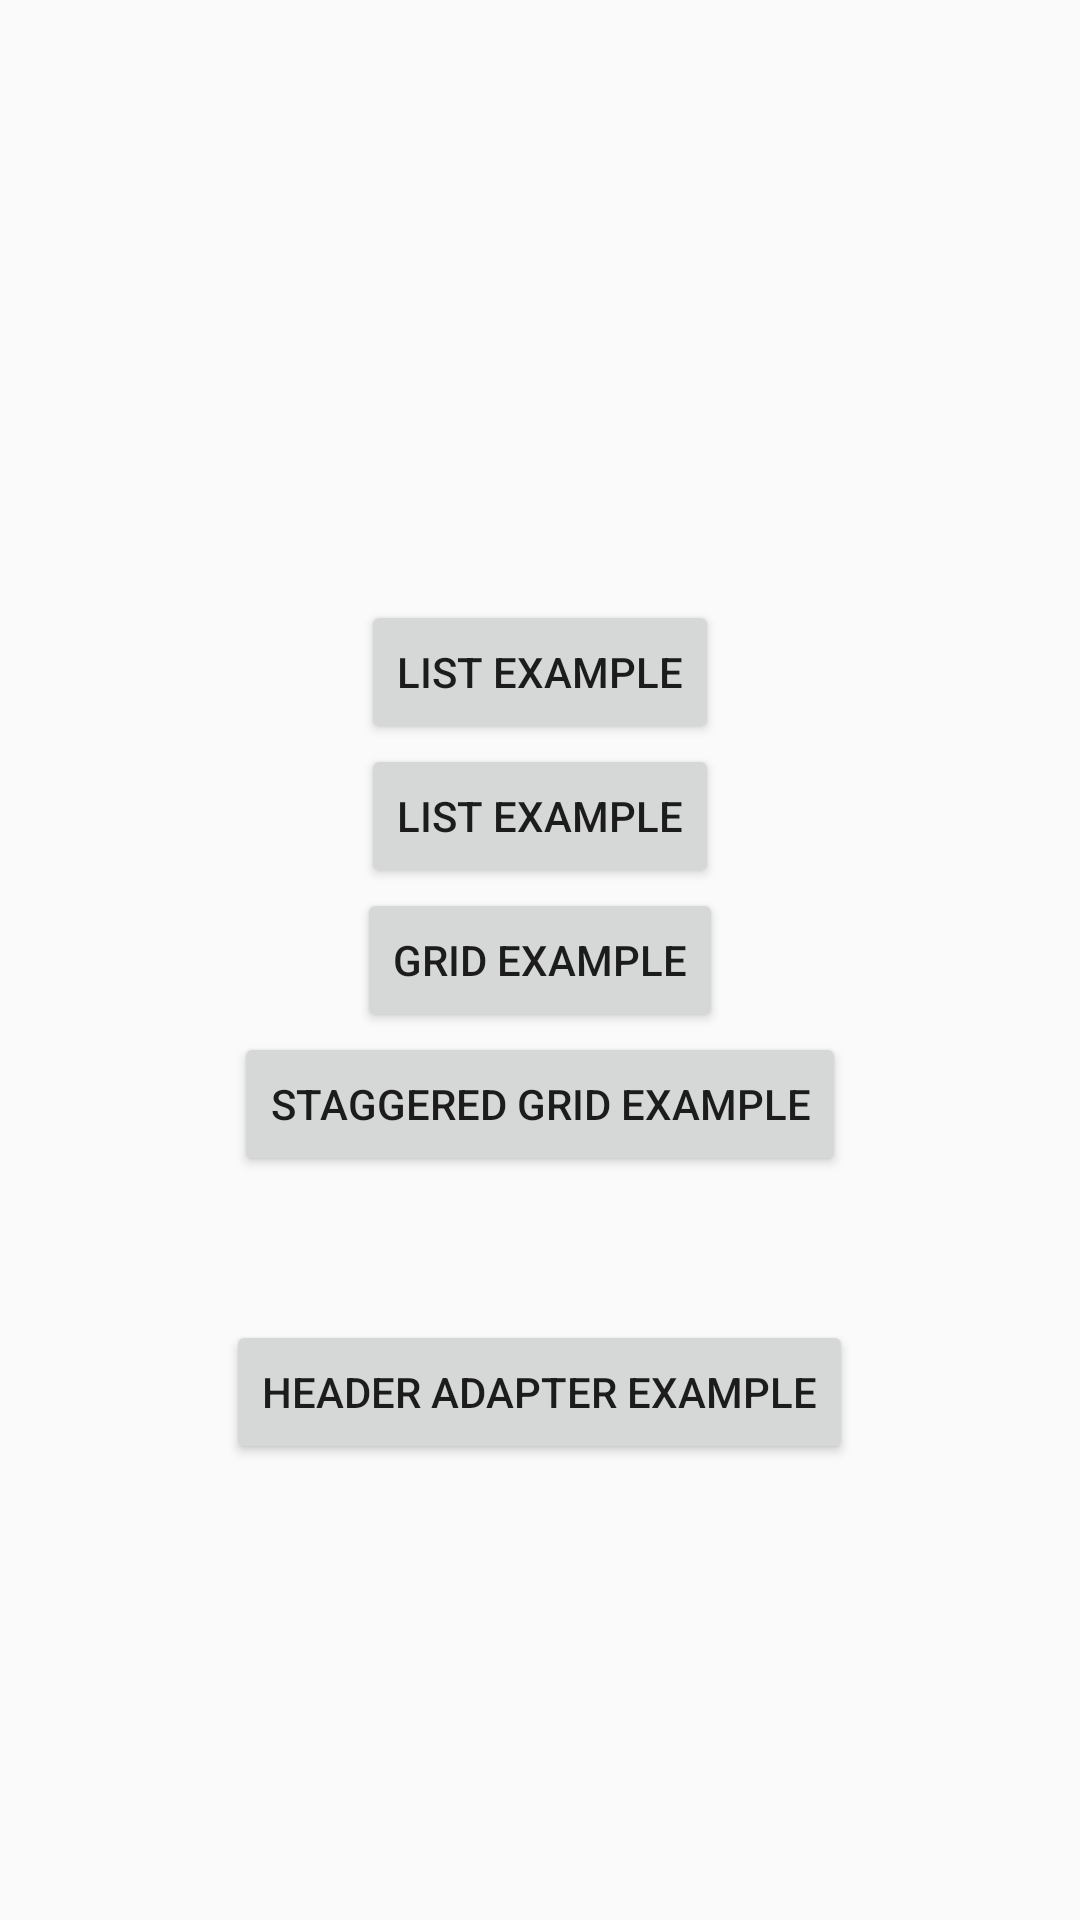

Write the Android layout XML for this screen, with the resource values it uses.
<!-- AndroidManifest.xml: application theme AppTheme -->
<!-- res/layout/activity_chooser.xml -->
<?xml version="1.0" encoding="utf-8"?>
<RelativeLayout xmlns:android="http://schemas.android.com/apk/res/android"
              android:orientation="vertical"
              android:layout_width="match_parent"
              android:layout_height="match_parent">

    <Button
        android:id="@+id/button_fab_sample"
        android:layout_width="wrap_content"
        android:layout_height="wrap_content"
        android:layout_centerHorizontal="true"
        android:layout_above="@+id/button_list_sample"
        android:text="List example"/>

    <Button
        android:id="@+id/button_list_sample"
        android:layout_width="wrap_content"
        android:layout_height="wrap_content"
        android:layout_centerHorizontal="true"
        android:layout_above="@+id/button_grid_sample"
        android:text="List example"/>

    <Button
        android:id="@+id/button_grid_sample"
        android:layout_centerInParent="true"
        android:layout_width="wrap_content"
        android:layout_height="wrap_content"
        android:text="Grid example"/>

    <Button
        android:id="@+id/button_staggered_sample"
        android:layout_width="wrap_content"
        android:layout_height="wrap_content"
        android:layout_centerHorizontal="true"
        android:layout_below="@+id/button_grid_sample"
        android:text="Staggered grid example"/>

    <Button
        android:id="@+id/button_header_sample"
        android:layout_width="wrap_content"
        android:layout_height="wrap_content"
        android:layout_marginTop="48dp"
        android:layout_centerHorizontal="true"
        android:layout_below="@+id/button_staggered_sample"
        android:text="Header adapter example"/>

</RelativeLayout>
<!-- resources referenced by this layout -->
<resources>
  <style name="AppTheme" parent="Theme.AppCompat.Light.DarkActionBar">
          
      </style>
</resources>
